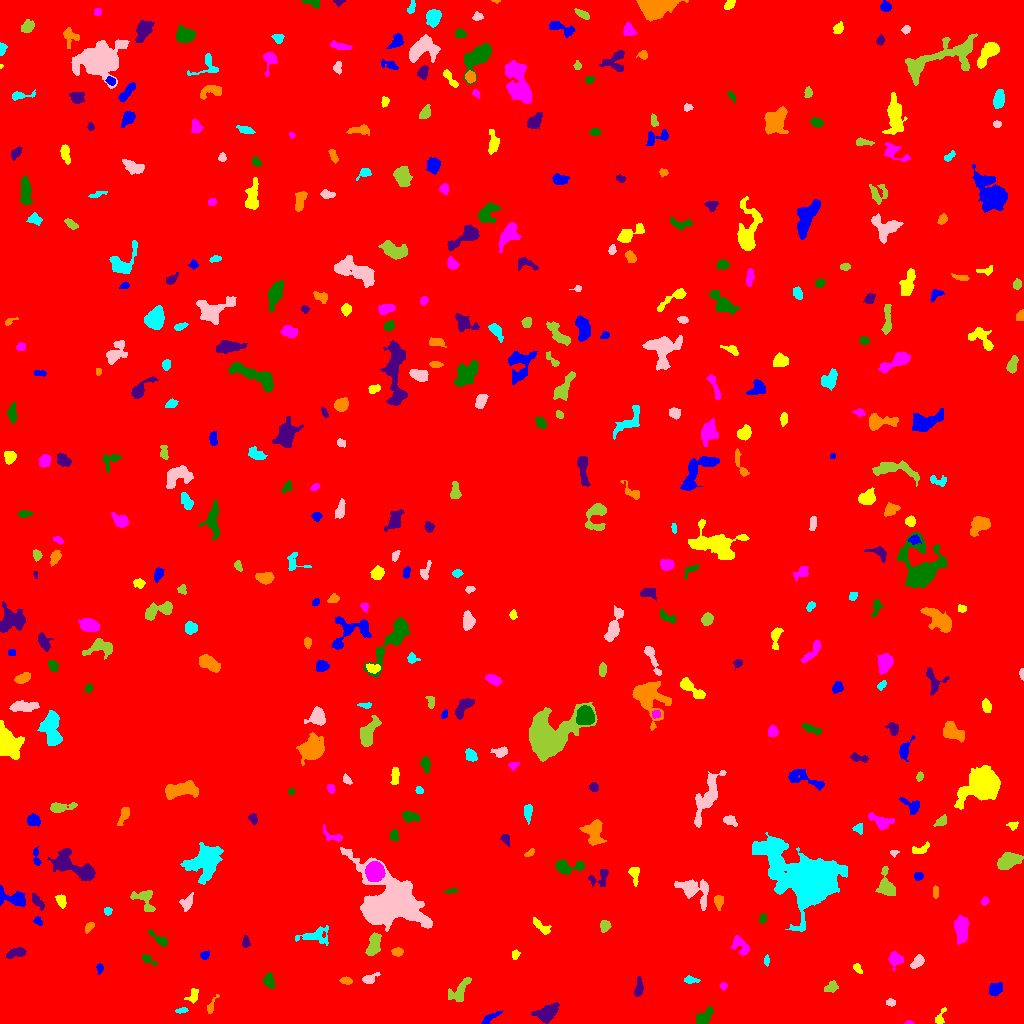

Source data for this figure (header and first rows):
ID, X, Y, A, B, theta, total_flux, mu_max, mu_median, mu_mean, R_fwhm, R_e, R10, R90, x_start, x_end, y_start, y_end, area, greylevel
0, 512.1, 527.3, 296.6, 294.1, -0.109, 1909281, 13.0, 2.0, 2.044, 79.16, 243.9, 92.78, 403.9, 0, 1023, 0, 1023, 934009, 2.044
1, 489.6, 5.545, 5.543, 1.7, 0.5679, 233.0, 5.0, 2.0, 1.91, 3.141, 3.338, 1.262, 5.528, 481, 502, 0, 13, 122, 8.91
2, 941, 7.409, 5.571, 1.614, 1.186, 110.0, 4.0, 1.0, 1.058, 3.241, 2.646, 0.9772, 4.184, 935, 946, 0, 16, 104, 7.058
3, 908.7, 0.7903, 2.139, 0.8447, 0.01173, 62.0, 4.0, 2.0, 2.0, 2.394, 1.596, 0.5642, 2.585, 904, 914, 0, 3, 31, 8.0
4, 704.3, 7.279, 4.947, 2.577, 0.7167, 402.0, 4.0, 2.0, 2.03, 6.457, 4.26, 1.784, 6.457, 696, 713, 0, 17, 198, 8.03
5, 546.5, 10.29, 5.626, 3.516, 0.5297, 1372, 11.0, 3.0, 4.209, 5.698, 5.323, 2.034, 8.649, 531, 559, 0, 21, 326, 9.209
6, 211.2, 17.26, 5.486, 1.594, 1.133, 193.0, 5.0, 2.0, 1.99, 2.985, 2.985, 1.128, 4.853, 207, 219, 10, 29, 97, 6.99
7, 181.6, 12.98, 3.021, 1.182, 0.1128, 228.0, 7.0, 3.0, 3.562, 3.141, 2.459, 0.9772, 3.785, 175, 188, 10, 16, 64, 9.562
8, 890.9, 20.65, 2.501, 1.269, -0.05308, 172.0, 6.0, 2.0, 2.529, 3.141, 2.185, 0.7979, 3.478, 886, 895, 17, 25, 68, 8.529
9, 459.9, 32.63, 8.097, 3.622, 0.9419, 781.0, 6.0, 3.0, 2.809, 6.933, 5.109, 2.111, 8.058, 448, 471, 22, 46, 278, 7.809
10, 571.1, 42.85, 8.74, 6.863, -1.123, 1438, 7.0, 3.0, 2.87, 7.069, 7.047, 2.764, 11, 552, 582, 26, 56, 501, 7.87
11, 995, 34.36, 3.267, 2.725, 0.7571, 920.0, 13.0, 5.0, 5.576, 4.549, 3.742, 1.493, 6.103, 989, 1002, 27, 41, 165, 10.58
12, 193.2, 27.93, 3.781, 2.507, 1.098, 310.0, 5.0, 2.0, 2.541, 4.068, 3.385, 1.382, 5.352, 184, 198, 20, 35, 122, 7.541
13, 723.3, 37.63, 1.726, 1.558, -1.499, 89.0, 5.0, 1.0, 1.712, 1.954, 1.871, 0.5642, 3.338, 719, 727, 33, 41, 52, 7.712
14, 268.8, 42.46, 3.432, 2.362, -1.278, 213.0, 4.0, 1.0, 1.479, 4.687, 3.478, 1.262, 5.412, 263, 274, 35, 51, 144, 7.479
15, 638.7, 35.31, 4.647, 1.798, 1.403, 188.0, 4.0, 1.0, 1.362, 4.107, 3.241, 1.128, 5.352, 634, 643, 27, 47, 138, 8.362
16, 345.7, 42.67, 2.88, 1.665, -0.1179, 242.0, 6.0, 3.0, 2.881, 4.029, 2.877, 1.128, 4.37, 339, 352, 39, 47, 84, 8.881
17, 690, 43.45, 3.362, 1.436, -0.0374, 104.0, 3.0, 1.0, 1.118, 2.985, 2.585, 0.9772, 4.26, 684, 700, 40, 48, 93, 7.118
18, 369.1, 44.54, 4.145, 2.202, 0.4214, 343.0, 5.0, 3.0, 2.744, 4.514, 3.478, 1.382, 5.382, 362, 380, 40, 51, 125, 7.744
19, 830.4, 35.71, 3.562, 1.951, 0.408, 241.0, 4.0, 2.0, 1.944, 4.951, 3.338, 1.382, 5.015, 824, 838, 31, 43, 124, 7.944
20, 982.8, 52.26, 2.522, 1.755, 0.6984, 187.0, 5.0, 2.0, 2.461, 3.432, 2.706, 1.128, 4.146, 978, 988, 48, 57, 76, 8.461
21, 99.76, 55.34, 2.498, 1.771, -1.541, 138.0, 4.0, 2.0, 2.123, 3.868, 2.585, 0.9772, 3.989, 96, 103, 49, 60, 65, 7.123
22, 857.2, 55.48, 2.807, 1.637, -0.9872, 120.0, 5.0, 1.0, 1.622, 2.034, 2.394, 0.7979, 4.068, 853, 862, 50, 60, 74, 7.622
23, 895.1, 64.4, 3.51, 3.203, -0.8117, 655.0, 8.0, 3.0, 3.659, 5.171, 4.029, 1.596, 6.433, 888, 903, 52, 72, 179, 8.659
24, 147.7, 63.97, 4.433, 1.899, -0.5276, 201.0, 4.0, 2.0, 2.051, 5.046, 3.478, 1.262, 4.983, 142, 157, 58, 69, 98, 7.051
25, 16.45, 70.85, 4.674, 1.966, 0.2511, 438.0, 6.0, 3.0, 2.623, 5.232, 3.742, 1.493, 5.809, 6, 26, 65, 76, 167, 8.623
26, 397.2, 71.43, 2.672, 1.757, -0.05114, 169.0, 4.0, 2.0, 1.817, 4.26, 2.764, 1.128, 4.26, 391, 403, 67, 76, 93, 7.817
27, 766.5, 62.54, 2.679, 1.078, 1.568, 127.0, 6.0, 2.0, 2.309, 2.585, 2.034, 0.7979, 3.432, 764, 769, 57, 69, 55, 11.31
28, 917.5, 61.77, 3.539, 2.029, 0.8496, 456.0, 8.0, 3.0, 3.281, 4.478, 3.432, 1.382, 5.352, 910, 924, 55, 69, 139, 9.281
29, 373.6, 77.67, 5.908, 2.73, 1.326, 845.0, 10.0, 3.0, 3.275, 4.406, 4.72, 1.693, 7.506, 365, 381, 68, 91, 258, 10.28
30, 45.46, 62.79, 4.715, 4.249, -0.8313, 618.0, 7.0, 2.0, 2.452, 4.583, 4.618, 1.693, 7.313, 33, 55, 52, 71, 252, 8.452
31, 204.6, 68.31, 2.342, 1.941, 0.3492, 218.0, 5.0, 3.0, 2.946, 3.742, 2.764, 1.128, 4.222, 200, 209, 64, 73, 74, 7.946
32, 515.1, 69, 2.228, 1.944, 1.02, 208.0, 6.0, 3.0, 3.059, 3.385, 2.523, 0.9772, 4.029, 512, 520, 64, 74, 68, 8.059
33, 741.1, 77.3, 5.701, 3.171, -0.8612, 500.0, 6.0, 2.0, 2.358, 5.293, 4.583, 1.693, 7.114, 731, 749, 68, 88, 212, 8.358
34, 159.2, 84.0, 6.445, 2.052, -0.6624, 296.0, 4.0, 2.0, 2.085, 5.726, 3.868, 1.493, 5.89, 148, 167, 77, 94, 142, 7.085
35, 245.7, 81.53, 2.509, 1.668, -1.371, 106.0, 3.0, 1.0, 1.293, 3.141, 2.523, 0.9772, 4.107, 242, 250, 76, 88, 82, 7.293
36, 89.32, 96.98, 2.7, 1.482, 0.7745, 141.0, 4.0, 1.0, 1.72, 3.568, 2.459, 0.9772, 4.068, 85, 94, 90, 101, 82, 7.72
37, 315.2, 87.51, 9.266, 4.22, 0.1047, 542.0, 4.0, 2.0, 1.819, 7.939, 5.89, 2.257, 8.704, 295, 328, 78, 98, 298, 6.819
38, 389.4, 120.3, 13.97, 10.83, -0.5985, 35808, 80.0, 7.0, 13.91, 8.387, 10.91, 3.949, 22.07, 340, 432, 92, 176, 2575, 17.91
39, 604.7, 97.86, 2.771, 2.458, 1.549, 387.0, 7.0, 3.0, 3.455, 4.184, 3.385, 1.262, 5.171, 600, 611, 91, 103, 112, 8.455
40, 640.4, 105.6, 3.02, 1.968, -1.546, 234.0, 6.0, 2.0, 2.127, 3.742, 3.038, 1.128, 4.687, 636, 645, 99, 112, 110, 8.127
41, 37.49, 102.5, 1.913, 1.507, -0.707, 102.0, 5.0, 1.0, 1.545, 2.257, 2.034, 0.7979, 3.432, 33, 42, 98, 107, 66, 8.545
42, 541.4, 96.37, 5.873, 1.874, -0.7444, 243.0, 4.0, 1.0, 1.588, 4.886, 3.7, 1.382, 5.863, 533, 551, 89, 106, 153, 8.588
43, 962.1, 94.94, 6.796, 2.668, 1.55, 1009, 8.0, 3.0, 3.048, 6.358, 5.171, 2.034, 8.215, 954, 968, 79, 108, 331, 9.048
44, 762.7, 105.4, 2.106, 1.488, 1.406, 105.0, 4.0, 1.0, 1.567, 3.192, 2.185, 0.7979, 3.568, 759, 766, 100, 110, 67, 7.567
45, 36.99, 122.4, 4.72, 1.775, -0.8855, 350.0, 5.0, 3.0, 2.756, 4.82, 3.613, 1.382, 5.528, 32, 44, 113, 130, 127, 9.756
46, 718.8, 122.1, 3.564, 2.312, 1.519, 399.0, 5.0, 3.0, 3.44, 5.232, 3.613, 1.493, 5.47, 714, 723, 113, 128, 116, 8.44
47, 107.5, 112.6, 1.944, 1.766, -0.113, 125.0, 4.0, 2.0, 2.049, 3.656, 2.394, 0.9772, 3.656, 104, 112, 108, 116, 61, 8.049
48, 187.2, 121.3, 4.251, 2.321, 1.009, 256.0, 4.0, 1.0, 1.684, 4.886, 3.656, 1.382, 5.997, 179, 193, 112, 131, 152, 7.684
49, 144.6, 123.7, 7.228, 4.599, -0.9214, 659.0, 5.0, 2.0, 2.468, 6.283, 5.232, 2.034, 7.959, 130, 155, 112, 133, 267, 8.468
50, 517.4, 128.4, 9.251, 2.606, -1.219, 1005, 9.0, 3.0, 3.295, 4.886, 5.14, 1.954, 8.482, 509, 527, 111, 141, 305, 8.295
51, 13.01, 125.2, 8.173, 3.329, -0.2625, 1095, 8.0, 3.0, 3.614, 6.628, 5.232, 2.111, 8.387, 0, 25, 117, 138, 303, 8.614
52, 61.2, 122.9, 3.375, 2.225, -1.189, 376.0, 7.0, 3.0, 3.241, 3.7, 3.338, 1.262, 5.352, 55, 66, 115, 129, 116, 9.241
53, 984.8, 122.3, 2.113, 1.736, 1.046, 149.0, 5.0, 2.0, 2.443, 2.985, 2.459, 0.9772, 3.785, 981, 989, 118, 127, 61, 9.443
54, 451.9, 132.8, 3.095, 0.9537, 0.08651, 108.0, 5.0, 1.0, 1.895, 2.523, 2.111, 0.7979, 3.613, 444, 458, 130, 135, 57, 8.895
55, 599.1, 145.5, 6.15, 3.982, 0.4847, 373.0, 5.0, 2.0, 2.005, 3.785, 4.514, 1.693, 6.84, 588, 608, 137, 154, 186, 7.005
56, 935.5, 131.6, 2.923, 1.354, 1.546, 136.0, 3.0, 2.0, 1.915, 3.478, 2.646, 1.128, 4.029, 933, 938, 125, 138, 71, 7.915
57, 206.4, 161.7, 8.701, 6.699, 1.055, 3236, 11.0, 3.0, 3.834, 7.818, 8.463, 3.241, 13.7, 180, 223, 139, 181, 844, 8.834
58, 692.8, 133.8, 9.79, 5.318, -0.526, 1018, 6.0, 2.0, 2.125, 7.334, 6.257, 2.326, 10.08, 674, 708, 113, 144, 479, 8.125
59, 886.5, 136.7, 6.322, 3.562, -1.326, 1643, 17.0, 4.0, 5.44, 4.652, 4.787, 1.871, 8.176, 875, 895, 128, 157, 302, 10.44
... 398 more rows
